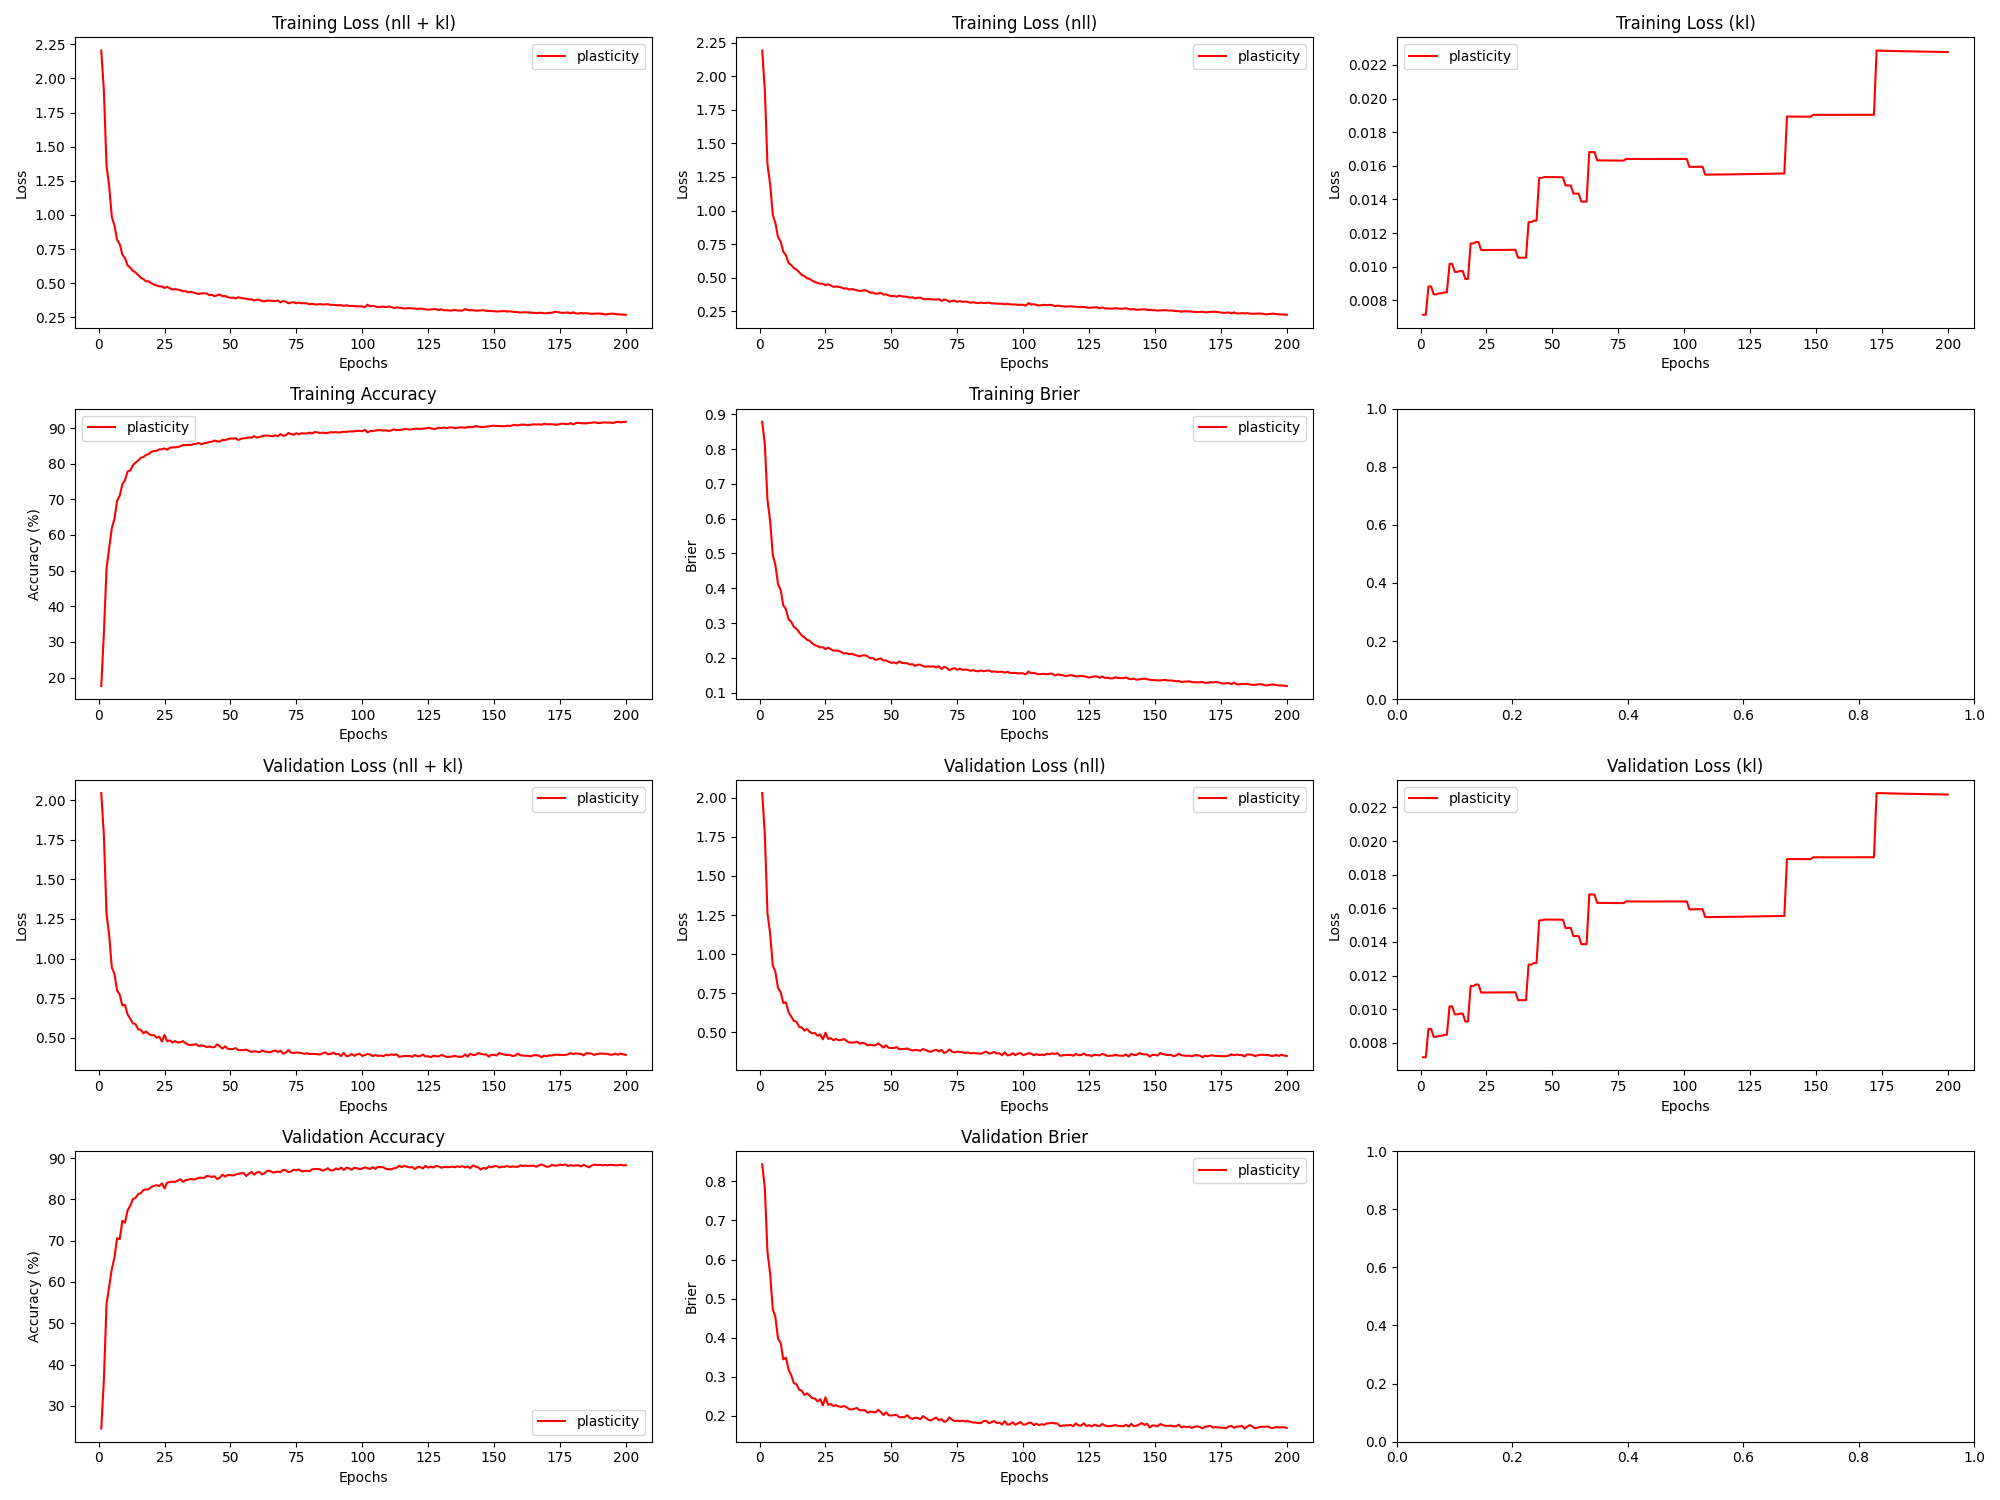

Data behind this chart, as committed beside it:
epoch, train_loss_total, train_loss_nll, train_loss_kl, train_loss_penalty, train_acc, train_brier, val_loss_total, val_loss_nll, val_loss_kl, val_loss_penalty, val_acc, val_brier, param_count
1, 2.204, 2.191, 0.00714, 0.006805, 17.62, 0.8782, 2.045, 2.031, 0.00714, 0.006805, 24.53, 0.8436, 27220
2, 1.907, 1.894, 0.007139, 0.006805, 32.46, 0.8123, 1.777, 1.763, 0.007139, 0.006805, 36.41, 0.7817, 27220
3, 1.359, 1.342, 0.008824, 0.008409, 50.54, 0.6537, 1.28, 1.263, 0.008824, 0.008409, 54.66, 0.6188, 33636
4, 1.213, 1.196, 0.008824, 0.008409, 56.36, 0.593, 1.148, 1.131, 0.008824, 0.008409, 58.84, 0.564, 33636
5, 0.986, 0.9697, 0.008354, 0.00796, 61.87, 0.4969, 0.9449, 0.9286, 0.008355, 0.007959, 63.14, 0.4735, 31838
6, 0.9231, 0.9067, 0.008355, 0.00796, 64.55, 0.4662, 0.9027, 0.8864, 0.008356, 0.007959, 65.84, 0.4529, 31838
7, 0.8174, 0.801, 0.008412, 0.008014, 69.53, 0.4116, 0.7996, 0.7831, 0.008413, 0.008014, 70.58, 0.3976, 32054
8, 0.7866, 0.7702, 0.008413, 0.008014, 71.04, 0.3948, 0.7727, 0.7563, 0.008414, 0.008014, 70.37, 0.3872, 32054
9, 0.7096, 0.6931, 0.008469, 0.008066, 74.21, 0.3509, 0.7037, 0.6872, 0.00847, 0.008066, 74.78, 0.3449, 32264
10, 0.684, 0.6675, 0.008471, 0.008066, 75.33, 0.3394, 0.7083, 0.6918, 0.008472, 0.008066, 74.36, 0.3491, 32264
11, 0.6299, 0.6101, 0.01017, 0.009674, 77.84, 0.3104, 0.6476, 0.6278, 0.01017, 0.009674, 77.34, 0.3186, 38696
12, 0.6147, 0.5949, 0.01017, 0.009674, 78.12, 0.3036, 0.6208, 0.601, 0.01017, 0.009674, 78.45, 0.3048, 38696
13, 0.5906, 0.5717, 0.009691, 0.009219, 79.54, 0.2889, 0.5913, 0.5724, 0.009692, 0.00922, 80.07, 0.2838, 36878
14, 0.5784, 0.5595, 0.009692, 0.009219, 80.3, 0.2833, 0.5865, 0.5676, 0.009693, 0.00922, 80.33, 0.2815, 36878
15, 0.5602, 0.5412, 0.009738, 0.009263, 80.9, 0.2735, 0.5535, 0.5345, 0.009738, 0.009263, 81.25, 0.2672, 37052
16, 0.5402, 0.5212, 0.009739, 0.009263, 81.66, 0.2642, 0.5502, 0.5312, 0.009739, 0.009263, 81.48, 0.265, 37052
17, 0.5295, 0.5114, 0.009266, 0.00881, 81.89, 0.2588, 0.5285, 0.5105, 0.009267, 0.00881, 82.25, 0.2537, 35240
18, 0.5136, 0.4955, 0.009267, 0.00881, 82.5, 0.2516, 0.5398, 0.5217, 0.009268, 0.00881, 82.39, 0.2579, 35240
19, 0.5138, 0.4916, 0.01138, 0.01082, 82.69, 0.249, 0.525, 0.5028, 0.01138, 0.01082, 82.44, 0.2523, 43260
20, 0.4994, 0.4772, 0.01138, 0.01082, 83.35, 0.2415, 0.5158, 0.4936, 0.01138, 0.01082, 82.99, 0.2454, 43260
21, 0.4902, 0.4679, 0.01147, 0.0109, 83.56, 0.2361, 0.5172, 0.4948, 0.01147, 0.0109, 83.26, 0.2446, 43612
22, 0.4834, 0.461, 0.01147, 0.0109, 83.64, 0.2336, 0.4999, 0.4776, 0.01147, 0.0109, 83.41, 0.2371, 43612
23, 0.4768, 0.4554, 0.01099, 0.01045, 84.03, 0.2297, 0.5078, 0.4864, 0.01099, 0.01045, 83.25, 0.243, 41786
24, 0.4762, 0.4548, 0.01099, 0.01045, 84.04, 0.2306, 0.4762, 0.4547, 0.01099, 0.01045, 83.87, 0.2274, 41786
25, 0.4649, 0.4435, 0.01099, 0.01045, 84.31, 0.2249, 0.5183, 0.4969, 0.01099, 0.01045, 82.63, 0.2478, 41786
26, 0.4733, 0.4518, 0.01099, 0.01045, 83.91, 0.2292, 0.479, 0.4576, 0.01099, 0.01045, 84.03, 0.2283, 41786
27, 0.4637, 0.4423, 0.01099, 0.01045, 84.45, 0.2248, 0.484, 0.4626, 0.01099, 0.01045, 84.18, 0.2306, 41786
28, 0.4536, 0.4322, 0.01099, 0.01045, 84.62, 0.2204, 0.4706, 0.4492, 0.01099, 0.01045, 84.29, 0.2257, 41786
29, 0.4561, 0.4347, 0.01099, 0.01045, 84.58, 0.2209, 0.4793, 0.4578, 0.011, 0.01045, 84.22, 0.2275, 41786
30, 0.4534, 0.432, 0.011, 0.01045, 84.69, 0.2199, 0.4704, 0.449, 0.011, 0.01045, 84.5, 0.2244, 41786
31, 0.4488, 0.4273, 0.011, 0.01045, 84.9, 0.2165, 0.4723, 0.4508, 0.011, 0.01045, 84.88, 0.2231, 41786
32, 0.4405, 0.4191, 0.011, 0.01045, 85.23, 0.2122, 0.479, 0.4575, 0.011, 0.01045, 84.22, 0.2258, 41786
33, 0.4414, 0.4199, 0.011, 0.01045, 85.2, 0.2136, 0.4662, 0.4447, 0.011, 0.01045, 84.67, 0.222, 41786
34, 0.4334, 0.412, 0.011, 0.01045, 85.3, 0.2102, 0.4565, 0.435, 0.011, 0.01045, 84.75, 0.2176, 41786
35, 0.4374, 0.416, 0.011, 0.01045, 85.25, 0.2117, 0.4549, 0.4335, 0.011, 0.01045, 84.95, 0.2165, 41786
36, 0.4314, 0.41, 0.011, 0.01045, 85.48, 0.2086, 0.4566, 0.4351, 0.011, 0.01045, 84.8, 0.2187, 41786
37, 0.4263, 0.4058, 0.01053, 0.009993, 85.6, 0.2062, 0.4604, 0.4399, 0.01053, 0.009993, 84.95, 0.2203, 39972
38, 0.4208, 0.4003, 0.01053, 0.009993, 85.83, 0.2039, 0.4477, 0.4272, 0.01053, 0.009993, 85.22, 0.2145, 39972
39, 0.4253, 0.4047, 0.01053, 0.009993, 85.45, 0.2071, 0.4529, 0.4323, 0.01054, 0.009993, 85.24, 0.2144, 39972
40, 0.4267, 0.4062, 0.01054, 0.009993, 85.74, 0.2069, 0.4495, 0.4289, 0.01054, 0.009993, 85.16, 0.2148, 39972
41, 0.4246, 0.3999, 0.01265, 0.012, 85.83, 0.2041, 0.4411, 0.4164, 0.01265, 0.012, 85.66, 0.2081, 48012
42, 0.4129, 0.3883, 0.01265, 0.012, 86.11, 0.1988, 0.4454, 0.4207, 0.01265, 0.012, 85.57, 0.2113, 48012
43, 0.4148, 0.39, 0.01274, 0.01209, 86.18, 0.1994, 0.4404, 0.4156, 0.01274, 0.01209, 85.44, 0.2102, 48372
44, 0.4046, 0.3798, 0.01274, 0.01209, 86.53, 0.1939, 0.4417, 0.4168, 0.01274, 0.01209, 85.59, 0.2091, 48372
45, 0.4118, 0.382, 0.01528, 0.01452, 86.28, 0.1959, 0.4592, 0.4294, 0.01528, 0.01452, 84.89, 0.2159, 58068
46, 0.4167, 0.3869, 0.01528, 0.01452, 86.22, 0.1983, 0.4457, 0.4159, 0.01528, 0.01452, 85.27, 0.2099, 58068
47, 0.4045, 0.3746, 0.01533, 0.01457, 86.7, 0.1922, 0.4322, 0.4023, 0.01533, 0.01457, 85.98, 0.2024, 58296
48, 0.4059, 0.376, 0.01533, 0.01457, 86.66, 0.1923, 0.4463, 0.4164, 0.01533, 0.01457, 85.52, 0.2093, 58296
49, 0.3977, 0.3678, 0.01533, 0.01457, 86.89, 0.1882, 0.4305, 0.4006, 0.01533, 0.01457, 85.88, 0.2017, 58296
50, 0.3924, 0.3625, 0.01533, 0.01457, 87.1, 0.1855, 0.429, 0.3991, 0.01532, 0.01457, 85.88, 0.2012, 58296
51, 0.3949, 0.365, 0.01532, 0.01457, 87.03, 0.1868, 0.4295, 0.3997, 0.01532, 0.01457, 85.77, 0.2022, 58296
52, 0.3878, 0.3579, 0.01532, 0.01457, 87.18, 0.1834, 0.435, 0.4051, 0.01532, 0.01457, 86.01, 0.2026, 58296
53, 0.3974, 0.3675, 0.01532, 0.01457, 86.65, 0.1899, 0.4218, 0.3919, 0.01532, 0.01457, 86.16, 0.1968, 58296
54, 0.391, 0.3612, 0.01532, 0.01457, 86.97, 0.1854, 0.4225, 0.3926, 0.01532, 0.01457, 86.32, 0.1968, 58296
55, 0.3884, 0.3594, 0.01483, 0.01411, 87.13, 0.1846, 0.4225, 0.3935, 0.01483, 0.01411, 86.37, 0.197, 56444
56, 0.3869, 0.358, 0.01483, 0.01411, 87.22, 0.1844, 0.4256, 0.3966, 0.01483, 0.01411, 85.63, 0.2023, 56444
57, 0.3808, 0.3518, 0.01483, 0.01411, 87.38, 0.1807, 0.4178, 0.3889, 0.01483, 0.01411, 86.22, 0.1951, 56444
58, 0.3825, 0.3545, 0.01435, 0.01365, 87.27, 0.1816, 0.4112, 0.3832, 0.01435, 0.01365, 86.65, 0.1926, 54604
59, 0.3732, 0.3452, 0.01435, 0.01365, 87.76, 0.1767, 0.4146, 0.3866, 0.01435, 0.01365, 85.97, 0.1955, 54604
60, 0.3787, 0.3507, 0.01435, 0.01365, 87.31, 0.1801, 0.4132, 0.3852, 0.01435, 0.01365, 86.53, 0.1948, 54604
... 140 more rows
